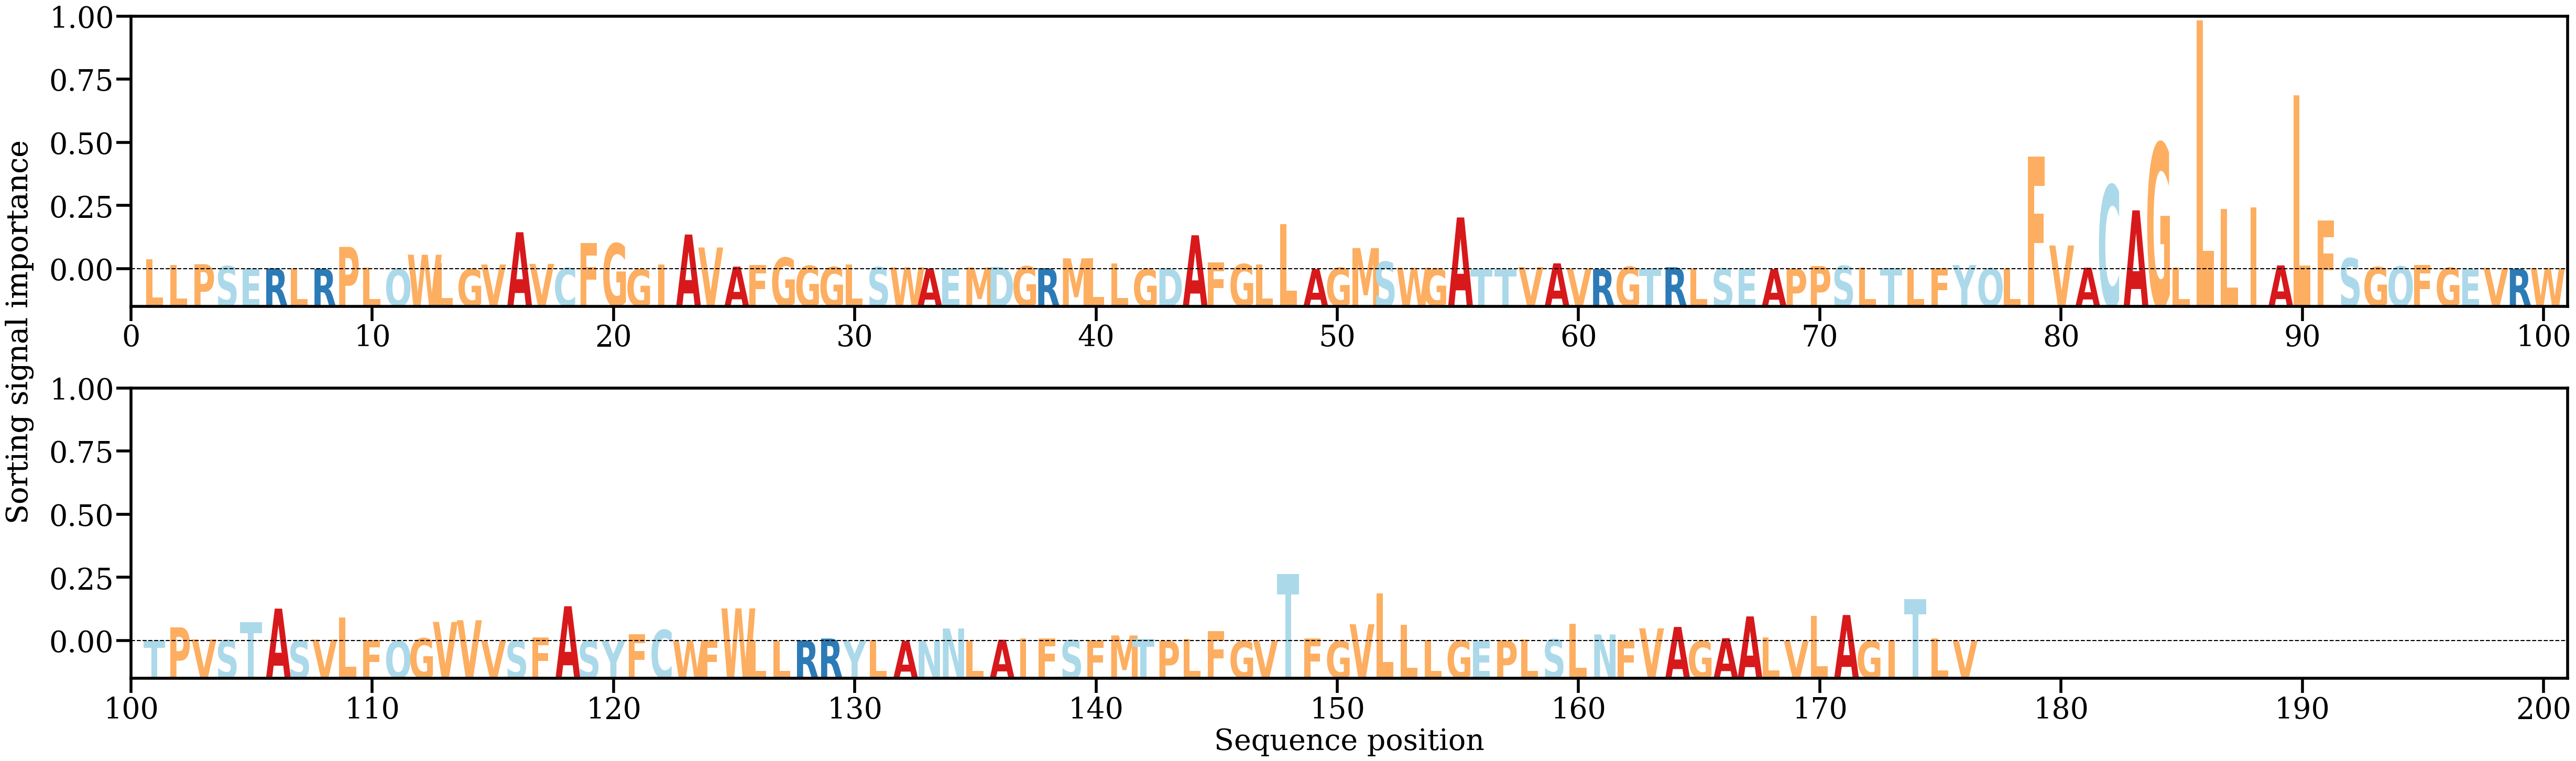

The data file committed next to this chart (first rows):
AA, Alpha
L, [0.00459422]
L, [0.00204289]
P, [0.00234816]
S, [0.00146425]
E, [0.00024342]
R, [0.00040116]
L, [0.0002291]
R, [0.00022553]
P, [0.01034738]
L, [0.00085051]
Q, [0.0001749]
W, [0.00673599]
L, [0.00283882]
G, [7.481648e-05]
V, [0.00221444]
A, [0.01711778]
V, [0.0024835]
C, [0.00059275]
F, [0.01208132]
G, [0.01195112]
G, [7.1919654e-05]
I, [0.00210037]
A, [0.01605355]
V, [0.01007238]
A, [0.00123134]
F, [0.00186798]
G, [0.00535178]
G, [0.00157706]
G, [0.00102537]
L, [0.00227552]
S, [0.00095656]
W, [0.00089137]
A, [0.00033029]
E, [0.00031349]
M, [0.00081108]
D, [0.0010695]
G, [0.00133801]
R, [0.00050696]
M, [0.00504382]
L, [0.00514213]
L, [0.00274234]
G, [8.585937e-05]
D, [0.00036844]
A, [0.01571021]
F, [0.00315937]
G, [0.00237703]
L, [0.00217616]
L, [0.02082841]
A, [9.322756e-05]
G, [0.00065445]
M, [0.0098064]
S, [0.00347385]
W, [0.00066935]
G, [0.0001686]
A, [0.02394116]
T, [0.00011729]
T, [9.344321e-05]
V, [0.00098913]
A, [0.00274288]
V, [0.00029964]
... 116 more rows
